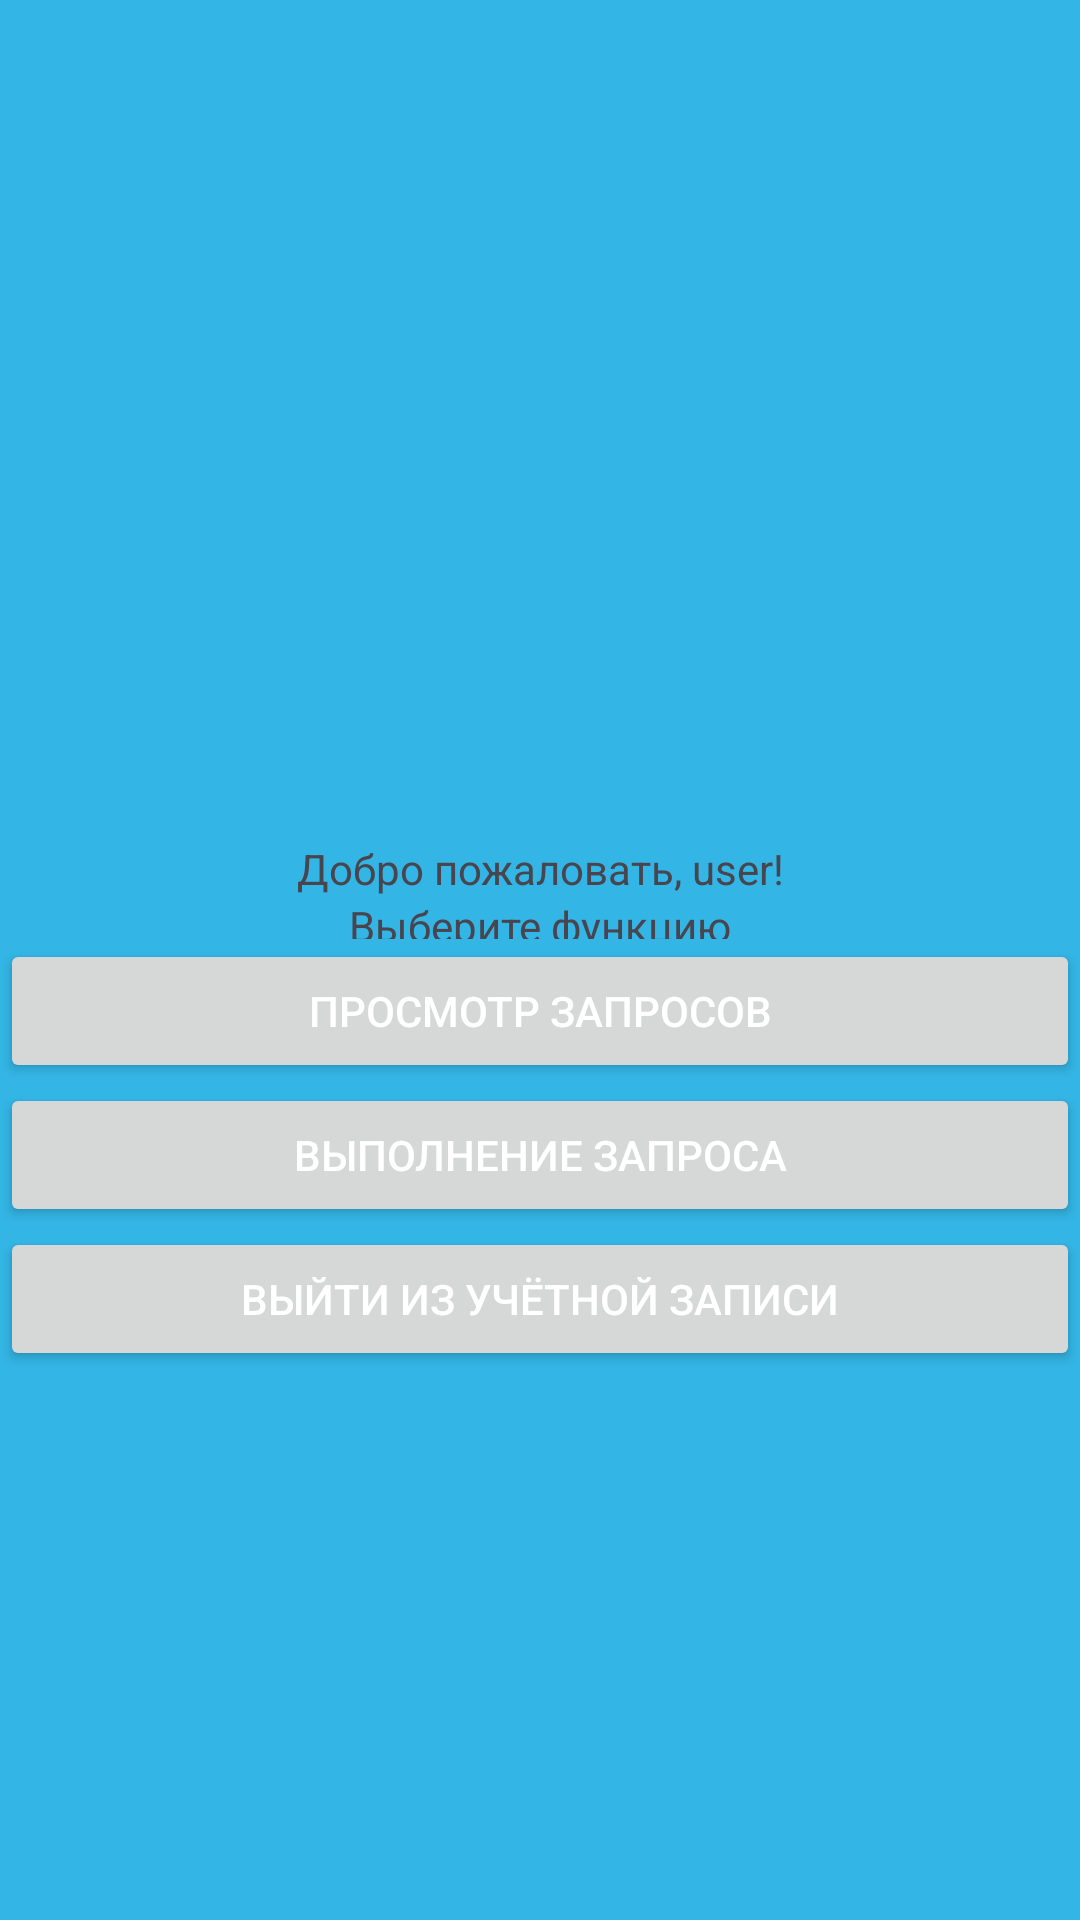

Produce the Android XML layout that renders to this screen, including the resource entries it uses.
<!-- AndroidManifest.xml: application theme Theme.ComputerWork -->
<!-- res/layout/activity_master.xml -->
<?xml version="1.0" encoding="utf-8"?>
<androidx.constraintlayout.widget.ConstraintLayout xmlns:android="http://schemas.android.com/apk/res/android"
    xmlns:app="http://schemas.android.com/apk/res-auto"
    xmlns:tools="http://schemas.android.com/tools"
    android:id="@+id/master"
    android:layout_width="match_parent"
    android:layout_height="match_parent"
    tools:context=".master">

    <LinearLayout
        android:id="@+id/linearLayout"
        android:layout_width="match_parent"
        android:layout_height="match_parent"
        android:layout_marginTop="280dp"
        android:orientation="vertical"
        android:weightSum="7"
        app:layout_constraintStart_toStartOf="parent"
        app:layout_constraintTop_toTopOf="parent">

        <TextView
            android:id="@+id/textView3"
            android:layout_width="match_parent"
            android:layout_height="wrap_content"
            android:gravity="center"
            android:text="@string/user_greeting" />

        <TextView
            android:id="@+id/textView4"
            android:layout_width="match_parent"
            android:layout_height="0dp"
            android:layout_weight="0.5"
            android:gravity="center"
            android:text="@string/user_hint" />

        <Button
            android:id="@+id/button6"
            android:layout_width="match_parent"
            android:layout_height="wrap_content"
            android:onClick="Check"
            android:text="@string/Master_func1" />

        <Button
            android:id="@+id/button7"
            android:layout_width="match_parent"
            android:layout_height="wrap_content"
            android:onClick="Accept"
            android:text="@string/Master_func2" />

        <Button
            android:id="@+id/button8"
            android:layout_width="match_parent"
            android:layout_height="wrap_content"
            android:onClick="Authorize"
            android:text="@string/Return" />
    </LinearLayout>
</androidx.constraintlayout.widget.ConstraintLayout>
<!-- resources referenced by this layout -->
<resources>
  <string name="Master_func1">Просмотр запросов</string>
  <string name="Master_func2">Выполнение запроса</string>
  <string name="Return">Выйти из учётной записи</string>
  <string name="user_greeting">Добро пожаловать, user!</string>
  <string name="user_hint">Выберите функцию</string>
  <style name="Theme.ComputerWork" parent="Base.Theme.ComputerWork" />
  <style name="Base.Theme.ComputerWork" parent="Theme.Material3.DayNight.NoActionBar">
          <item name="android:windowBackground">@android:color/holo_blue_light</item>
          <item name="colorSurface">@android:color/transparent</item>
          <item name="colorOnSurface">#FFFFFF</item>
          <item name="android:windowTranslucentStatus">true</item>
          <item name="colorPrimary">@color/red_400</item>
          <item name="colorOnPrimary">@color/white</item>
          <item name="android:textColorPrimary">#FFFFFF</item>
          <item name="android:textColorSecondary">#FFFFFF</item>
          <item name="colorOnSurfaceVariant">#FFFFFF</item>
      </style>
  <color name="red_400">#EF5350</color>
  <color name="white">#FFFFFFFF</color>
</resources>
